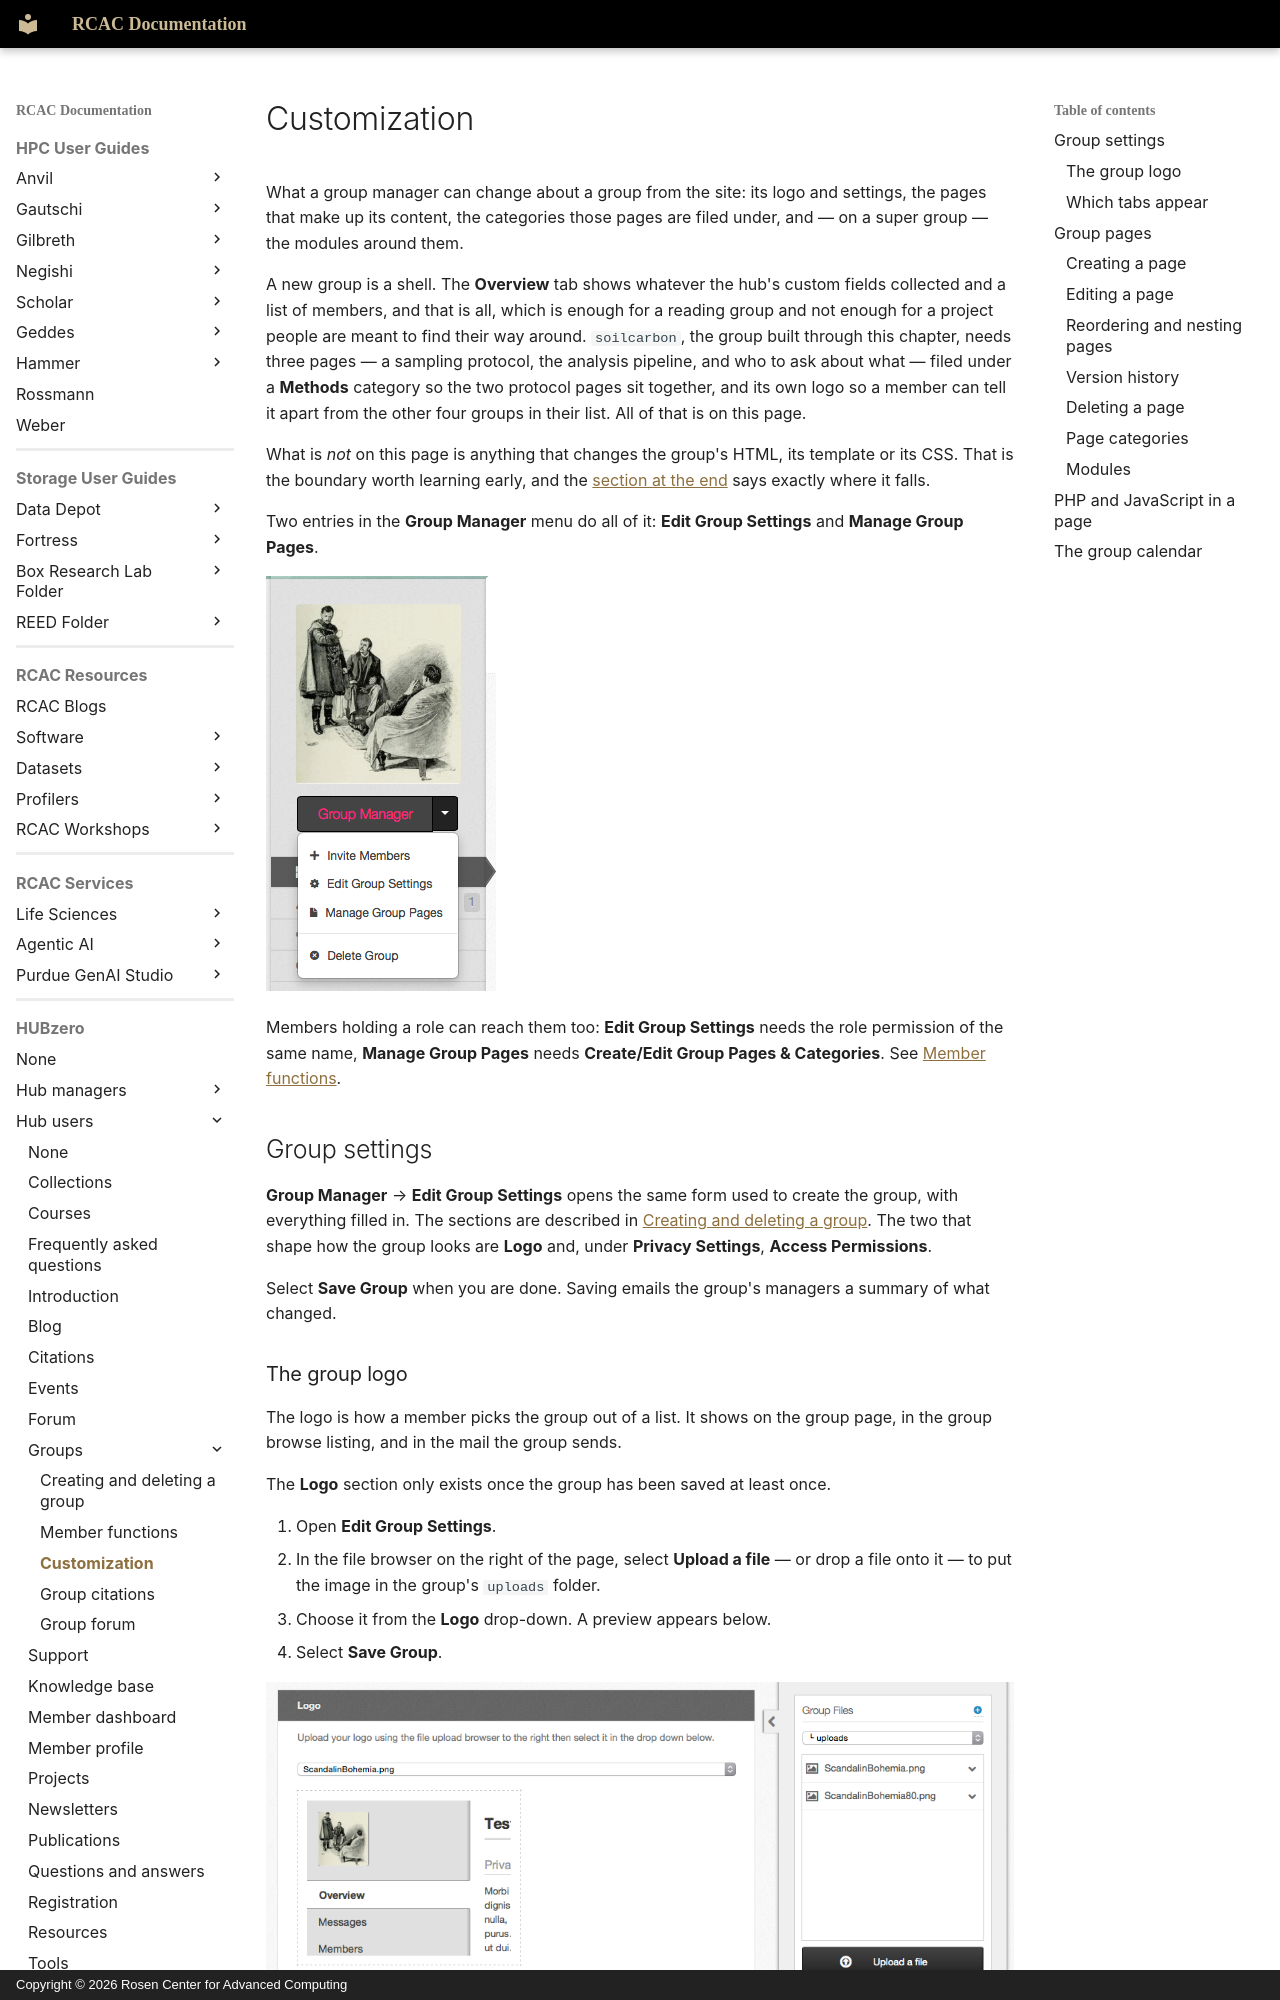

repository: PurdueRCAC/RCAC-Docs · page: hubzero/users/groups/groupcustom/index.html · generator: mkdocs · copyright: Copyright © 2026 Rosen Center for Advanced Computing

---
tags:
- HUBzero
render_macros: false
hubzero:
  upstream: docs/users/11-groups/03-groupcustom.md
  commit: 9c1a8c678002bdfb41860f90915a3589ab60339e
  status: rewritten
  reviewed-against: 2.4-main @ 42a7a5b5c7
  reviewed: '2026-09-10'
  screenshots: ok
  source: https://help.hubzero.org/documentation/240/users/groups/groupcustom
  source-id: '3306'
  modified: '2011-11-04'
---

# Customization

What a group manager can change about a group from the site: its logo and
settings, the pages that make up its content, the categories those pages are
filed under, and — on a super group — the modules around them.

A new group is a shell. The **Overview** tab shows whatever the hub's custom
fields collected and a list of members, and that is all, which is enough for
a reading group and not enough for a project people are meant to find their
way around. `soilcarbon`, the group built through this chapter, needs three
pages — a sampling protocol, the analysis pipeline, and who to ask about
what — filed under a **Methods** category so the two protocol pages sit
together, and its own logo so a member can tell it apart from the other four
groups in their list. All of that is on this page.

What is *not* on this page is anything that changes the group's HTML, its
template or its CSS. That is the boundary worth learning early, and the
[section at the end](#php-and-javascript-in-a-page) says exactly where it
falls.

Two entries in the **Group Manager** menu do all of it: **Edit Group
Settings** and **Manage Group Pages**.

![The Group Manager menu, open](/assets/images/hubzero/users/media/groupcustom-groupmanagersettings.png)

Members holding a role can reach them too: **Edit Group Settings** needs the
role permission of the same name, **Manage Group Pages** needs
**Create/Edit Group Pages & Categories**. See
[Member functions](groupmembers.md#roles).

## Group settings

**Group Manager** → **Edit Group Settings** opens the same form used to
create the group, with everything filled in. The sections are described in
[Creating and deleting a group](createdeleteagroup.md#creating-a-group).
The two that shape how the group looks are **Logo** and, under **Privacy
Settings**, **Access Permissions**.

Select **Save Group** when you are done. Saving emails the group's managers a
summary of what changed.

### The group logo

The logo is how a member picks the group out of a list. It shows on the group
page, in the group browse listing, and in the mail the group sends.

The **Logo** section only exists once the group has been saved at least once.

1. Open **Edit Group Settings**.
2. In the file browser on the right of the page, select **Upload a file** —
    or drop a file onto it — to put the image in the group's `uploads` folder.
3. Choose it from the **Logo** drop-down. A preview appears below.
4. Select **Save Group**.

![Choosing a logo, with the group file browser beside it](/assets/images/hubzero/users/media/groupcustom-addingalogo.png)

!!! note
    On a super group the logo set here does *not* change the logo in
    the group's own template. It is used for branding elsewhere on the hub —
    in resources, courses and the like.
